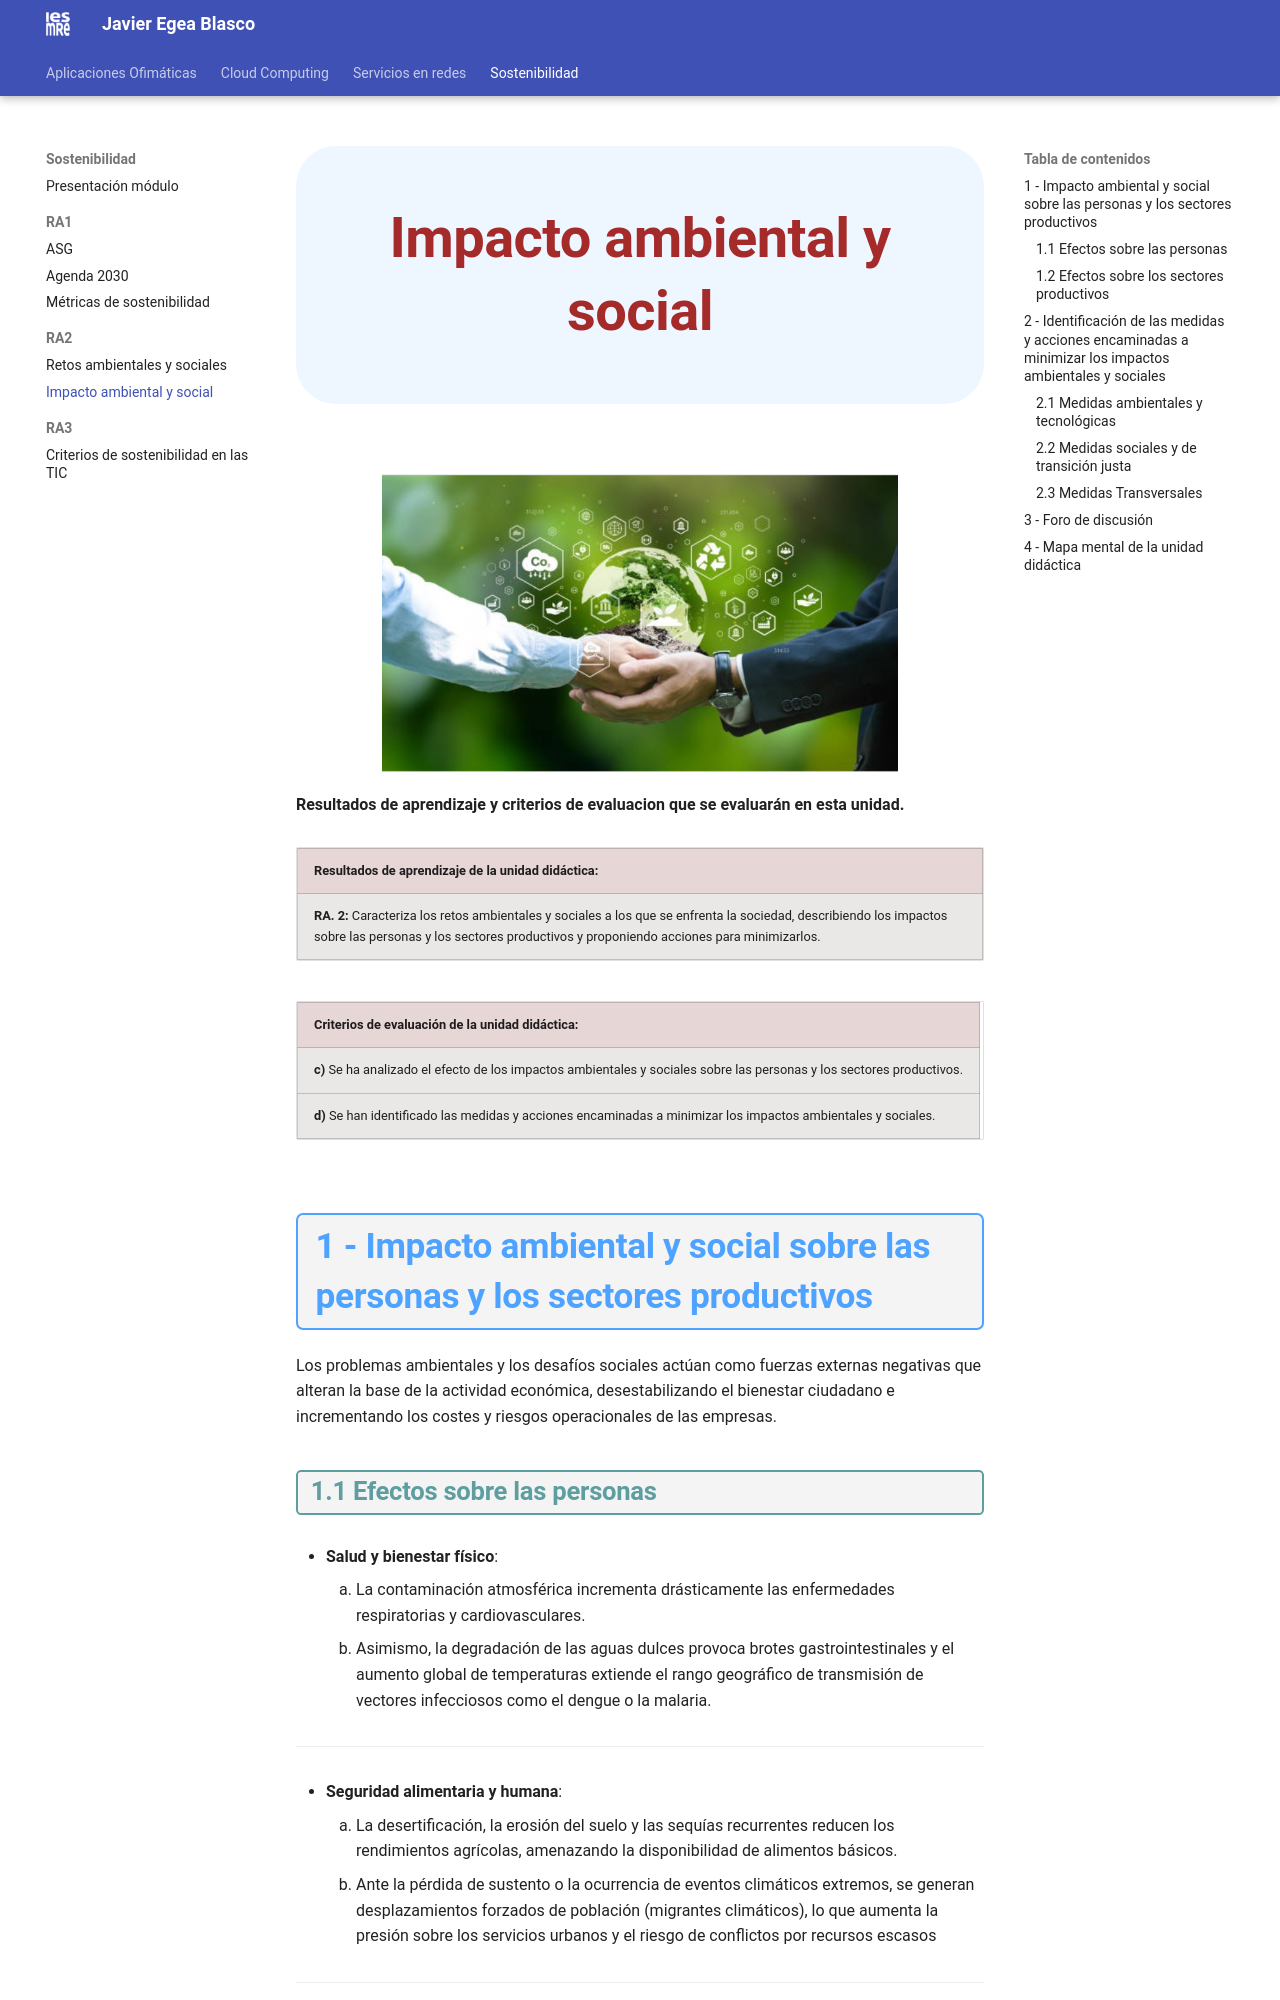

repository: javieregeablasco/Apuntes · page: SMX/SMX_2/Sostenibilidad/05_RA2_cd/index.html · generator: mkdocs

---
ciclo: CFGM - Técnico en Sistemas Microinformáticos y Redes
title: Sostenibilidad aplicada al sistema productivo
module number: 
lesson: UD. 5.0 - Impacto ambiental y social y medidas para remediarlo.  
author: Javier Egea Blasco  
layout: default  
year: 26-27  
keywords: SMX, SMR, SOST
schedule: 1h/w
---

![Descripción de la imagen](./img_4/img_4_1.jpg){ .sietecinco .marginbottom20}
  
**Resultados de aprendizaje y criterios de evaluacion que se evaluarán en esta unidad.**  

| **Resultados de aprendizaje de la unidad didáctica:**|
||
| **RA. 2:** Caracteriza los retos ambientales y sociales a los que se enfrenta la sociedad, describiendo los impactos sobre las personas y los sectores productivos y proponiendo acciones para minimizarlos.|

|**Criterios de evaluación de la unidad didáctica:**|
||
|**c)** Se ha analizado el efecto de los impactos ambientales y sociales sobre las personas y los sectores productivos.|
|**d)** Se han identificado las medidas y acciones encaminadas a minimizar los impactos ambientales y sociales.|

## 1 - Impacto ambiental y social sobre las personas y los sectores productivos

Los problemas ambientales y los desafíos sociales actúan como fuerzas externas negativas que alteran la base de la actividad económica, desestabilizando el bienestar ciudadano e incrementando los costes y riesgos operacionales de las empresas.

### 1.1 Efectos sobre las personas

- **Salud y bienestar físico**:

    1. La contaminación atmosférica incrementa drásticamente las enfermedades respiratorias y cardiovasculares.
    1. Asimismo, la degradación de las aguas dulces provoca brotes gastrointestinales y el aumento global de temperaturas extiende el rango geográfico de transmisión de vectores infecciosos como el dengue o la malaria.

---

- **Seguridad alimentaria y humana**:

    1. La desertificación, la erosión del suelo y las sequías recurrentes reducen los rendimientos agrícolas, amenazando la disponibilidad de alimentos básicos.
    1. Ante la pérdida de sustento o la ocurrencia de eventos climáticos extremos, se generan desplazamientos forzados de población (migrantes climáticos), lo que aumenta la presión sobre los servicios urbanos y el riesgo de conflictos por recursos escasos

---

- **Justicia climática y economía familiar**:

    1. Los grupos socioeconómicamente más vulnerables sufren los efectos negativos de manera desproporcionada al contar con menor capacidad financiera de adaptación o aseguramiento.
    1. A nivel doméstico, esto se traduce en pérdidas de ingresos por el colapso de actividades locales (agrícolas, pesqueras o turísticas) y en una mayor carga de gastos por el encarecimiento de alimentos y energía.
